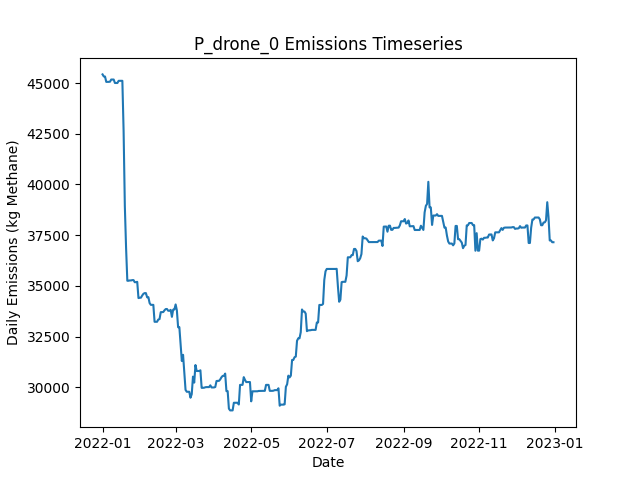

Values plotted in this chart, from the file beside it:
Date, Daily Emissions (Kg Methane), Daily Mitigable Emissions (Kg Methane), Daily Non-Mitigable Emissions (Kg Methan…, Daily Cost ($), Active Leaks, New Leaks, Leaks Repaired, Leaks Naturally Repaired, Leaks Tagged, Daily Repair Cost ($), Daily Natural Repair Cost ($), drone Deployment Cost ($), drone Sites flagged for Follow-Up, drone Leaks tagged for repair, drone Sites Visited, drone Travel Time (Minutes), drone Survey Time (Minutes), OGI_FU Deployment Cost ($), OGI_FU Sites flagged for Follow-Up, OGI_FU Leaks tagged for repair, OGI_FU Sites Visited, OGI_FU Travel Time (Minutes), OGI_FU Survey Time (Minutes)
2022-01-01, 45424, 9378, 36046, 500, 346, 346, 0, 0, 0.00000, 0.00000, 0.00000, 500, 0, , 9, 300, 180, 0.00000, , 0, 0, 0, 0
2022-01-02, 45324, 9278, 36046, 500, 345, 2, 0, 2, 0.00000, 0.00000, 400, 500, 0, , 1, 30, 20, 0.00000, , 0, 0, 0, 0
2022-01-03, 45319, 9273, 36046, 1000, 345, 1, 0, 1, 73, 0.00000, 200, 0.00000, 9, , 0, 0, 0, 1000, , 73, 3, 120, 360
2022-01-04, 45055, 9009, 36046, 1000, 345, 1, 0, 1, 63, 0.00000, 200, 0.00000, 1, , 0, 0, 0, 1000, , 63, 3, 120, 360
2022-01-05, 45055, 9009, 36046, 1000, 345, 0, 0, 0, 73, 0.00000, 0.00000, 0.00000, 0, , 0, 0, 0, 1000, , 73, 3, 120, 360
2022-01-06, 45056, 9010, 36046, 500, 346, 1, 0, 0, 22, 0.00000, 0.00000, 0.00000, 0, , 0, 0, 0, 500, , 22, 1, 30, 120
2022-01-07, 45063, 9017, 36046, 0.00000, 349, 3, 0, 0, 0.00000, 0.00000, 0.00000, 0.00000, 0, , 0, 0, 0, 0.00000, , 0, 0, 0, 0
2022-01-08, 45171, 9039, 36132, 0.00000, 351, 2, 0, 0, 0.00000, 0.00000, 0.00000, 0.00000, 0, , 0, 0, 0, 0.00000, , 0, 0, 0, 0
2022-01-09, 45171, 9039, 36132, 0.00000, 351, 0, 0, 0, 0.00000, 0.00000, 0.00000, 0.00000, 0, , 0, 0, 0, 0.00000, , 0, 0, 0, 0
2022-01-10, 45171, 9038, 36132, 0.00000, 350, 0, 0, 1, 0.00000, 0.00000, 200, 0.00000, 0, , 0, 0, 0, 0.00000, , 0, 0, 0, 0
2022-01-11, 45001, 9058, 35942, 0.00000, 351, 2, 0, 0, 0.00000, 0.00000, 0.00000, 0.00000, 0, , 0, 0, 0, 0.00000, , 0, 0, 0, 0
2022-01-12, 45001, 9058, 35942, 0.00000, 351, 0, 0, 0, 0.00000, 0.00000, 0.00000, 0.00000, 0, , 0, 0, 0, 0.00000, , 0, 0, 0, 0
2022-01-13, 45001, 9058, 35942, 0.00000, 351, 0, 0, 0, 0.00000, 0.00000, 0.00000, 0.00000, 0, , 0, 0, 0, 0.00000, , 0, 0, 0, 0
2022-01-14, 45107, 9165, 35942, 0.00000, 352, 1, 0, 0, 0.00000, 0.00000, 0.00000, 0.00000, 0, , 0, 0, 0, 0.00000, , 0, 0, 0, 0
2022-01-15, 45107, 9165, 35942, 0.00000, 352, 0, 0, 0, 0.00000, 0.00000, 0.00000, 0.00000, 0, , 0, 0, 0, 0.00000, , 0, 0, 0, 0
2022-01-16, 45107, 9165, 35942, 0.00000, 352, 0, 0, 0, 0.00000, 0.00000, 0.00000, 0.00000, 0, , 0, 0, 0, 0.00000, , 0, 0, 0, 0
2022-01-17, 45108, 9166, 35942, 0.00000, 354, 2, 0, 0, 0.00000, 0.00000, 0.00000, 0.00000, 0, , 0, 0, 0, 0.00000, , 0, 0, 0, 0
2022-01-18, 42636, 6693, 35942, 12400, 293, 1, 62, 0, 0.00000, 12400, 0.00000, 0.00000, 0, , 0, 0, 0, 0.00000, , 0, 0, 0, 0
2022-01-19, 38927, 3088, 35839, 10800, 240, 2, 54, 0, 0.00000, 10800, 0.00000, 0.00000, 0, , 0, 0, 0, 0.00000, , 0, 0, 0, 0
2022-01-20, 36874, 1035, 35839, 13400, 175, 2, 67, 0, 0.00000, 13400, 0.00000, 0.00000, 0, , 0, 0, 0, 0.00000, , 0, 0, 0, 0
2022-01-21, 35256, 281.7, 34975, 3200, 159, 1, 16, 0, 0.00000, 3200, 0.00000, 0.00000, 0, , 0, 0, 0, 0.00000, , 0, 0, 0, 0
2022-01-22, 35256, 281.7, 34975, 0.00000, 159, 0, 0, 0, 0.00000, 0.00000, 0.00000, 0.00000, 0, , 0, 0, 0, 0.00000, , 0, 0, 0, 0
2022-01-23, 35272, 297.4, 34975, 0.00000, 161, 2, 0, 0, 0.00000, 0.00000, 0.00000, 0.00000, 0, , 0, 0, 0, 0.00000, , 0, 0, 0, 0
2022-01-24, 35272, 297.4, 34975, 0.00000, 161, 0, 0, 0, 0.00000, 0.00000, 0.00000, 0.00000, 0, , 0, 0, 0, 0.00000, , 0, 0, 0, 0
2022-01-25, 35288, 313.7, 34975, 0.00000, 161, 1, 0, 1, 0.00000, 0.00000, 200, 0.00000, 0, , 0, 0, 0, 0.00000, , 0, 0, 0, 0
2022-01-26, 35288, 313.7, 34975, 0.00000, 161, 0, 0, 0, 0.00000, 0.00000, 0.00000, 0.00000, 0, , 0, 0, 0, 0.00000, , 0, 0, 0, 0
2022-01-27, 35185, 313.7, 34871, 0.00000, 160, 0, 0, 0, 0.00000, 0.00000, 0.00000, 0.00000, 0, , 0, 0, 0, 0.00000, , 0, 0, 0, 0
2022-01-28, 35189, 317.8, 34871, 0.00000, 162, 2, 0, 0, 0.00000, 0.00000, 0.00000, 0.00000, 0, , 0, 0, 0, 0.00000, , 0, 0, 0, 0
2022-01-29, 35204, 333, 34871, 0.00000, 164, 2, 0, 0, 0.00000, 0.00000, 0.00000, 0.00000, 0, , 0, 0, 0, 0.00000, , 0, 0, 0, 0
2022-01-30, 34402, 395.2, 34007, 0.00000, 165, 3, 0, 1, 0.00000, 0.00000, 200, 0.00000, 0, , 0, 0, 0, 0.00000, , 0, 0, 0, 0
2022-01-31, 34418, 411.4, 34007, 0.00000, 166, 1, 0, 0, 0.00000, 0.00000, 0.00000, 0.00000, 0, , 0, 0, 0, 0.00000, , 0, 0, 0, 0
2022-02-01, 34423, 416.3, 34007, 0.00000, 167, 1, 0, 0, 0.00000, 0.00000, 0.00000, 0.00000, 0, , 0, 0, 0, 0.00000, , 0, 0, 0, 0
2022-02-02, 34528, 416.8, 34111, 0.00000, 169, 2, 0, 0, 0.00000, 0.00000, 0.00000, 0.00000, 0, , 0, 0, 0, 0.00000, , 0, 0, 0, 0
2022-02-03, 34614, 416.8, 34197, 0.00000, 170, 1, 0, 0, 0.00000, 0.00000, 0.00000, 0.00000, 0, , 0, 0, 0, 0.00000, , 0, 0, 0, 0
2022-02-04, 34648, 451.1, 34197, 0.00000, 170, 1, 0, 1, 0.00000, 0.00000, 200, 0.00000, 0, , 0, 0, 0, 0.00000, , 0, 0, 0, 0
2022-02-05, 34648, 451.1, 34197, 0.00000, 170, 0, 0, 0, 0.00000, 0.00000, 0.00000, 0.00000, 0, , 0, 0, 0, 0.00000, , 0, 0, 0, 0
2022-02-06, 34441, 451.1, 33990, 0.00000, 170, 1, 0, 0, 0.00000, 0.00000, 0.00000, 0.00000, 0, , 0, 0, 0, 0.00000, , 0, 0, 0, 0
2022-02-07, 34449, 459.2, 33990, 0.00000, 171, 1, 0, 0, 0.00000, 0.00000, 0.00000, 0.00000, 0, , 0, 0, 0, 0.00000, , 0, 0, 0, 0
2022-02-08, 34155, 459.4, 33696, 0.00000, 171, 1, 0, 0, 0.00000, 0.00000, 0.00000, 0.00000, 0, , 0, 0, 0, 0.00000, , 0, 0, 0, 0
2022-02-09, 34069, 459.6, 33610, 0.00000, 171, 1, 0, 0, 0.00000, 0.00000, 0.00000, 0.00000, 0, , 0, 0, 0, 0.00000, , 0, 0, 0, 0
2022-02-10, 34069, 459.6, 33610, 0.00000, 171, 0, 0, 0, 0.00000, 0.00000, 0.00000, 0.00000, 0, , 0, 0, 0, 0.00000, , 0, 0, 0, 0
2022-02-11, 34069, 459.6, 33610, 0.00000, 171, 0, 0, 0, 0.00000, 0.00000, 0.00000, 0.00000, 0, , 0, 0, 0, 0.00000, , 0, 0, 0, 0
2022-02-12, 33234, 488.6, 32746, 0.00000, 171, 2, 0, 0, 0.00000, 0.00000, 0.00000, 0.00000, 0, , 0, 0, 0, 0.00000, , 0, 0, 0, 0
2022-02-13, 33234, 488.6, 32746, 0.00000, 171, 0, 0, 0, 0.00000, 0.00000, 0.00000, 0.00000, 0, , 0, 0, 0, 0.00000, , 0, 0, 0, 0
2022-02-14, 33235, 489.8, 32746, 0.00000, 172, 1, 0, 0, 0.00000, 0.00000, 0.00000, 0.00000, 0, , 0, 0, 0, 0.00000, , 0, 0, 0, 0
2022-02-15, 33346, 496.3, 32849, 0.00000, 174, 2, 0, 0, 0.00000, 0.00000, 0.00000, 0.00000, 0, , 0, 0, 0, 0.00000, , 0, 0, 0, 0
2022-02-16, 33367, 517.9, 32849, 0.00000, 177, 3, 0, 0, 0.00000, 0.00000, 0.00000, 0.00000, 0, , 0, 0, 0, 0.00000, , 0, 0, 0, 0
2022-02-17, 33709, 566.3, 33143, 0.00000, 180, 3, 0, 0, 0.00000, 0.00000, 0.00000, 0.00000, 0, , 0, 0, 0, 0.00000, , 0, 0, 0, 0
2022-02-18, 33712, 569.3, 33143, 0.00000, 181, 1, 0, 0, 0.00000, 0.00000, 0.00000, 0.00000, 0, , 0, 0, 0, 0.00000, , 0, 0, 0, 0
2022-02-19, 33714, 570.7, 33143, 0.00000, 182, 1, 0, 0, 0.00000, 0.00000, 0.00000, 0.00000, 0, , 0, 0, 0, 0.00000, , 0, 0, 0, 0
2022-02-20, 33800, 570.7, 33229, 0.00000, 183, 1, 0, 0, 0.00000, 0.00000, 0.00000, 0.00000, 0, , 0, 0, 0, 0.00000, , 0, 0, 0, 0
2022-02-21, 33862, 632.3, 33229, 0.00000, 185, 2, 0, 0, 0.00000, 0.00000, 0.00000, 0.00000, 0, , 0, 0, 0, 0.00000, , 0, 0, 0, 0
2022-02-22, 33865, 635.9, 33229, 0.00000, 186, 2, 0, 0, 0.00000, 0.00000, 0.00000, 0.00000, 0, , 0, 0, 0, 0.00000, , 0, 0, 0, 0
2022-02-23, 33779, 635.9, 33143, 0.00000, 185, 0, 0, 0, 0.00000, 0.00000, 0.00000, 0.00000, 0, , 0, 0, 0, 0.00000, , 0, 0, 0, 0
2022-02-24, 33779, 635.9, 33143, 0.00000, 185, 0, 0, 0, 0.00000, 0.00000, 0.00000, 0.00000, 0, , 0, 0, 0, 0.00000, , 0, 0, 0, 0
2022-02-25, 33822, 679, 33143, 0.00000, 186, 1, 0, 0, 0.00000, 0.00000, 0.00000, 0.00000, 0, , 0, 0, 0, 0.00000, , 0, 0, 0, 0
2022-02-26, 33477, 714.3, 32763, 0.00000, 186, 2, 0, 0, 0.00000, 0.00000, 0.00000, 0.00000, 0, , 0, 0, 0, 0.00000, , 0, 0, 0, 0
2022-02-27, 33832, 775.8, 33057, 0.00000, 188, 3, 0, 1, 0.00000, 0.00000, 200, 0.00000, 0, , 0, 0, 0, 0.00000, , 0, 0, 0, 0
2022-02-28, 33841, 784.3, 33057, 0.00000, 191, 3, 0, 0, 0.00000, 0.00000, 0.00000, 0.00000, 0, , 0, 0, 0, 0.00000, , 0, 0, 0, 0
2022-03-01, 34089, 1033, 33057, 0.00000, 194, 3, 0, 0, 0.00000, 0.00000, 0.00000, 0.00000, 0, , 0, 0, 0, 0.00000, , 0, 0, 0, 0
... 305 more rows
